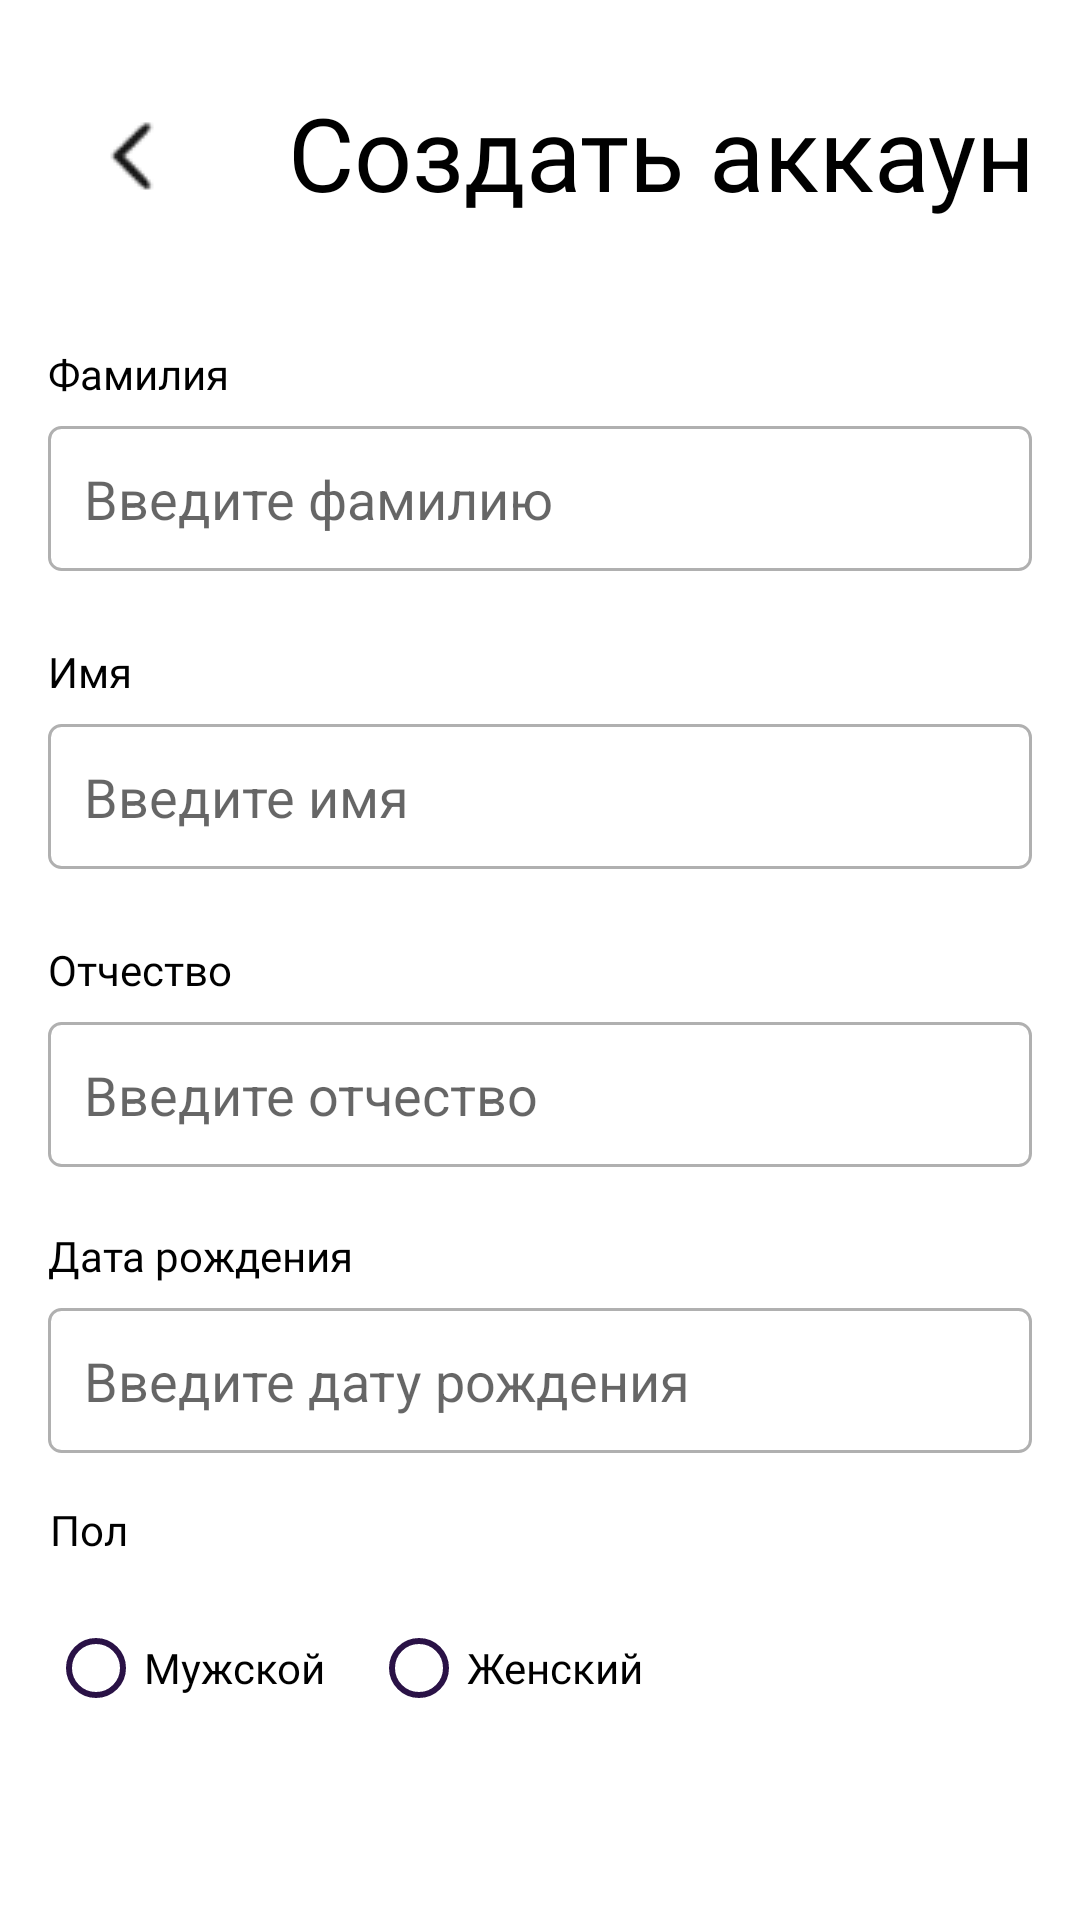

Here is an Android app screen rendered from its layout file. Give the layout XML and the strings, colors and styles it references.
<!-- AndroidManifest.xml: application theme Theme.DriveNext -->
<!-- res/layout/activity_registration_2.xml -->
<?xml version="1.0" encoding="utf-8"?>
<androidx.constraintlayout.widget.ConstraintLayout xmlns:android="http://schemas.android.com/apk/res/android"
    xmlns:app="http://schemas.android.com/apk/res-auto"
    xmlns:tools="http://schemas.android.com/tools"
    android:layout_width="match_parent"
    android:layout_height="match_parent"
    android:padding="16dp"
    tools:context=".registration.FirstRegistrationActivity">
    <ImageButton
        android:id="@+id/chevron_button"
        android:layout_width="48dp"
        android:layout_height="48dp"
        android:layout_marginStart="4dp"
        android:layout_marginTop="12dp"
        android:background="@android:color/transparent"
        android:contentDescription="@string/hidePassword"
        android:src="@drawable/chevron"
        app:layout_constraintStart_toStartOf="parent"
        app:layout_constraintTop_toTopOf="parent" />

    <TextView
        android:id="@+id/title"
        android:layout_width="301dp"
        android:layout_height="47dp"
        android:layout_marginStart="28dp"
        android:layout_marginTop="12dp"
        android:fontFamily="@font/montserrat_semibold"
        android:text="@string/createAccount"
        android:textSize="34sp"
        app:layout_constraintStart_toEndOf="@id/chevron_button"
        app:layout_constraintTop_toTopOf="parent" />

    <TextView
        android:id="@+id/last_name_label"
        android:layout_width="wrap_content"
        android:layout_height="wrap_content"
        android:layout_marginTop="40dp"
        android:fontFamily="@font/montserrat_regular"
        android:text="@string/surname"
        android:textSize="14sp"
        app:layout_constraintEnd_toEndOf="parent"
        app:layout_constraintHorizontal_bias="0.0"
        app:layout_constraintStart_toStartOf="parent"
        app:layout_constraintTop_toBottomOf="@+id/title" />

    <EditText
        android:id="@+id/last_name"
        android:layout_width="0dp"
        android:layout_height="wrap_content"
        android:hint="@string/putSurname"
        android:inputType="text"
        android:padding="12dp"
        android:background="@drawable/edit_text_background"
        app:layout_constraintTop_toBottomOf="@id/last_name_label"
        app:layout_constraintStart_toStartOf="parent"
        app:layout_constraintEnd_toEndOf="parent"
        android:layout_marginTop="8dp"
        android:layout_marginBottom="16dp"/>

    <Button
        android:id="@+id/login_button"
        android:layout_width="match_parent"
        android:layout_height="45dp"
        android:layout_marginTop="220dp"
        android:layout_weight="1"
        android:background="@drawable/button_dark_bg"
        android:fontFamily="@font/montserrat_semibold"
        android:gravity="center"
        android:text="@string/next"
        android:textAllCaps="false"
        android:textColor="@color/white"
        android:textSize="16sp"
        app:layout_constraintTop_toBottomOf="@+id/gender_radio_group"
        tools:layout_editor_absoluteX="20dp" />

    <TextView
        android:id="@+id/first_name_label"
        android:layout_width="wrap_content"
        android:layout_height="wrap_content"
        android:layout_marginTop="24dp"
        android:fontFamily="@font/montserrat_regular"
        android:text="@string/name"
        android:textSize="14sp"
        app:layout_constraintEnd_toEndOf="parent"
        app:layout_constraintHorizontal_bias="0.0"
        app:layout_constraintStart_toStartOf="parent"
        app:layout_constraintTop_toBottomOf="@id/last_name" />

    <EditText
        android:id="@+id/first_name"
        android:layout_width="0dp"
        android:layout_height="wrap_content"
        android:hint="@string/putName"
        android:inputType="text"
        android:padding="12dp"
        android:background="@drawable/edit_text_background"
        app:layout_constraintTop_toBottomOf="@id/first_name_label"
        app:layout_constraintStart_toStartOf="parent"
        app:layout_constraintEnd_toEndOf="parent"
        android:layout_marginTop="8dp"
        android:layout_marginBottom="16dp"/>

    <TextView
        android:id="@+id/middle_name_label"
        android:layout_width="wrap_content"
        android:layout_height="wrap_content"
        android:layout_marginTop="24dp"
        android:fontFamily="@font/montserrat_regular"
        android:text="@string/fatherName"
        android:textSize="14sp"
        app:layout_constraintEnd_toEndOf="parent"
        app:layout_constraintHorizontal_bias="0.0"
        app:layout_constraintStart_toStartOf="parent"
        app:layout_constraintTop_toBottomOf="@id/first_name" />

    <EditText
        android:id="@+id/middle_name"
        android:layout_width="0dp"
        android:layout_height="wrap_content"
        android:hint="@string/putFatherName"
        android:inputType="text"
        android:padding="12dp"
        android:background="@drawable/edit_text_background"
        app:layout_constraintTop_toBottomOf="@id/middle_name_label"
        app:layout_constraintStart_toStartOf="parent"
        app:layout_constraintEnd_toEndOf="parent"
        android:layout_marginTop="8dp"
        android:layout_marginBottom="16dp"/>

    <TextView
        android:id="@+id/dob_label"
        android:layout_width="wrap_content"
        android:layout_height="wrap_content"
        android:layout_marginTop="20dp"
        android:fontFamily="@font/montserrat_regular"
        android:text="@string/birthday"
        android:textSize="14sp"
        app:layout_constraintEnd_toEndOf="parent"
        app:layout_constraintHorizontal_bias="0.0"
        app:layout_constraintStart_toStartOf="parent"
        android:src="@drawable/ic_eye_off"
        app:layout_constraintTop_toBottomOf="@id/middle_name" />

    <EditText
        android:id="@+id/dob"
        android:layout_width="0dp"
        android:layout_height="wrap_content"
        android:hint="@string/putBirthday"
        android:padding="12dp"
        android:background="@drawable/edit_text_background"
        app:layout_constraintTop_toBottomOf="@id/dob_label"
        app:layout_constraintStart_toStartOf="parent"
        app:layout_constraintEnd_toEndOf="parent"
        android:focusable="false"
        android:clickable="true"
        android:layout_marginTop="8dp"
        android:layout_marginBottom="16dp"/>

    <ImageButton
        android:id="@+id/date_button"
        android:layout_width="48dp"
        android:layout_height="47dp"
        android:layout_marginStart="332dp"
        android:layout_marginTop="368dp"
        android:background="@android:color/transparent"
        android:src="@drawable/date_icon"
        app:layout_constraintStart_toStartOf="@+id/dob"
        app:layout_constraintTop_toBottomOf="@+id/title" />

    <TextView
        android:id="@+id/gender_label"
        android:layout_width="wrap_content"
        android:layout_height="wrap_content"
        android:layout_marginTop="16dp"
        android:fontFamily="@font/montserrat_regular"
        android:text="@string/gender"
        android:textSize="14sp"
        app:layout_constraintEnd_toEndOf="parent"
        app:layout_constraintHorizontal_bias="0.002"
        app:layout_constraintStart_toStartOf="parent"
        app:layout_constraintTop_toBottomOf="@id/dob" />

    <RadioGroup
        android:id="@+id/gender_radio_group"
        android:layout_width="match_parent"
        android:layout_height="wrap_content"
        android:layout_marginTop="524dp"
        android:orientation="horizontal"
        app:layout_constraintEnd_toEndOf="parent"
        app:layout_constraintHorizontal_bias="1.0"
        app:layout_constraintStart_toStartOf="parent"
        app:layout_constraintTop_toTopOf="parent">

        <RadioButton
            android:id="@+id/male_radio_button"
            android:layout_width="wrap_content"
            android:layout_height="wrap_content"
            android:layout_marginEnd="15dp"
            android:fontFamily="@font/montserrat_regular"
            android:text="@string/male"
            android:textSize="14sp"
            app:layout_constraintTop_toBottomOf="@+id/gender_label"
            android:buttonTint="@color/dark_purple"
            tools:layout_editor_absoluteX="3dp" />

        <RadioButton
            android:id="@+id/female_radio_button"
            android:layout_width="wrap_content"
            android:layout_height="wrap_content"
            android:fontFamily="@font/montserrat_regular"
            android:buttonTint="@color/dark_purple"
            android:text="@string/female"
            android:textSize="14sp"
            app:layout_constraintStart_toEndOf="@+id/male_radio_button"
            app:layout_constraintTop_toBottomOf="@+id/dob" />

    </RadioGroup>

    <TextView
        android:id="@+id/dob_error"
        android:layout_width="wrap_content"
        android:layout_height="wrap_content"
        android:text="@string/mustFillDate"
        android:textColor="@color/red"
        android:textSize="12sp"
        android:layout_marginBottom="15dp"
        android:visibility="gone"
        app:layout_constraintTop_toBottomOf="@id/dob"
        app:layout_constraintStart_toStartOf="parent" />

    <TextView
        android:id="@+id/last_name_error"
        android:layout_width="wrap_content"
        android:layout_height="wrap_content"
        android:text="@string/mustBe"
        android:textColor="@color/red"
        android:layout_marginBottom="15dp"
        android:textSize="12sp"
        android:visibility="gone"
        app:layout_constraintTop_toBottomOf="@id/last_name"
        app:layout_constraintStart_toStartOf="parent" />

    <TextView
        android:id="@+id/first_name_error"
        android:layout_width="wrap_content"
        android:layout_height="wrap_content"
        android:layout_marginBottom="15dp"
        android:text="@string/mustBe"
        android:textColor="@color/red"
        android:textSize="12sp"
        android:visibility="gone"
        app:layout_constraintTop_toBottomOf="@id/first_name"
        app:layout_constraintStart_toStartOf="parent" />
    <TextView
        android:id="@+id/middle_name_error"
        android:layout_width="wrap_content"
        android:layout_height="wrap_content"
        android:layout_marginBottom="15dp"
        android:text="@string/mustBe"
        android:textColor="@color/red"
        android:textSize="12sp"
        android:visibility="gone"
        app:layout_constraintTop_toBottomOf="@id/middle_name"
        app:layout_constraintStart_toStartOf="parent" />

    <TextView
        android:id="@+id/gender_name_error"
        android:layout_width="wrap_content"
        android:layout_height="wrap_content"
        android:layout_marginBottom="15dp"
        android:text="@string/selectGender"
        android:textColor="@color/red"
        android:textSize="12sp"
        android:visibility="gone"
        app:layout_constraintTop_toBottomOf="@id/gender_radio_group"
        app:layout_constraintStart_toStartOf="parent" />

</androidx.constraintlayout.widget.ConstraintLayout>
<!-- resources referenced by this layout -->
<resources>
  <color name="dark_purple">#2A1246</color>
  <color name="red">#FF0000</color>
  <color name="white">#FFFFFFFF</color>
  <!-- drawable button_dark_bg (drawable) -->
  <?xml version="1.0" encoding="utf-8"?>
  <shape xmlns:android="http://schemas.android.com/apk/res/android">
      <solid android:color="#2A1246"/>  
      <corners android:radius="12dp"/>
  </shape>
  <!-- drawable chevron: png bitmap (drawable, 924 bytes) -->
  <!-- drawable date_icon: png bitmap (drawable, 642 bytes) -->
  <!-- drawable edit_text_background (drawable) -->
  <?xml version="1.0" encoding="utf-8"?>
  <shape xmlns:android="http://schemas.android.com/apk/res/android">
      <solid android:color="#FFFFFF"/> 
      <stroke android:color="#B0B0B0" android:width="1dp"/> 
      <corners android:radius="4dp"/> 
  </shape>
  <!-- drawable ic_eye_off: png bitmap (drawable, 1447 bytes) -->
  <string name="birthday">Дата рождения</string>
  <string name="createAccount">Создать аккаунт</string>
  <string name="fatherName">Отчество</string>
  <string name="female">Женский</string>
  <string name="gender">Пол</string>
  <string name="hidePassword">Show/Hide Password</string>
  <string name="male">Мужской</string>
  <string name="mustBe">Поле не может быть пустым</string>
  <string name="mustFillDate">Поле даты рождения не может быть пустым</string>
  <string name="name">Имя</string>
  <string name="next">Далее</string>
  <string name="putBirthday">Введите дату рождения</string>
  <string name="putFatherName">Введите отчество</string>
  <string name="putName">Введите имя</string>
  <string name="putSurname">Введите фамилию</string>
  <string name="selectGender">Выберите пол</string>
  <string name="surname">Фамилия</string>
  <style name="Theme.DriveNext" parent="android:Theme.Material.Light">
          <item name="android:windowBackground">@color/white</item>
          <item name="android:textColor">@color/black</item>
      </style>
  <color name="black">#FF000000</color>
</resources>
